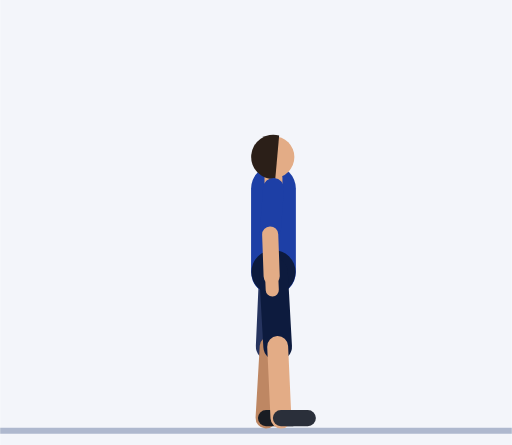
t = 0.00 s
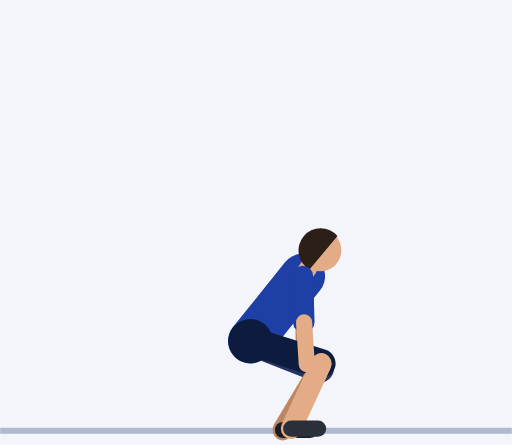
t = 0.73 s
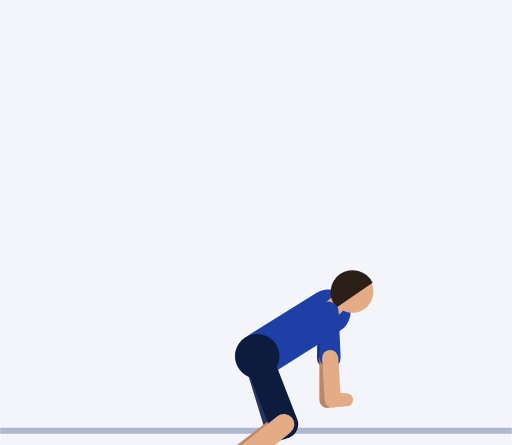
t = 1.51 s
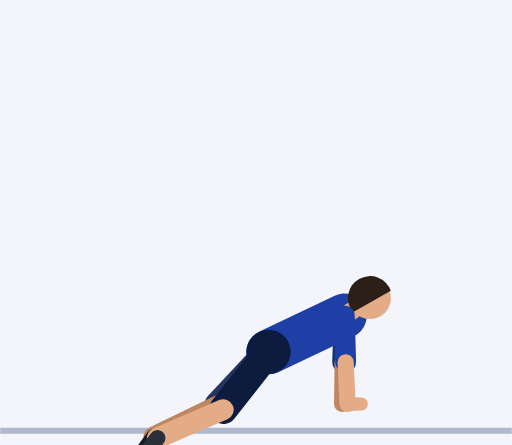
t = 2.29 s
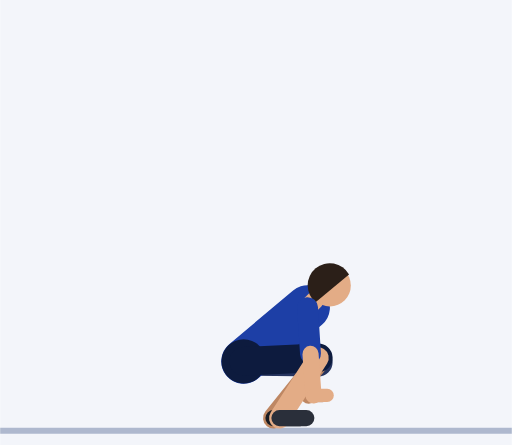
t = 3.00 s
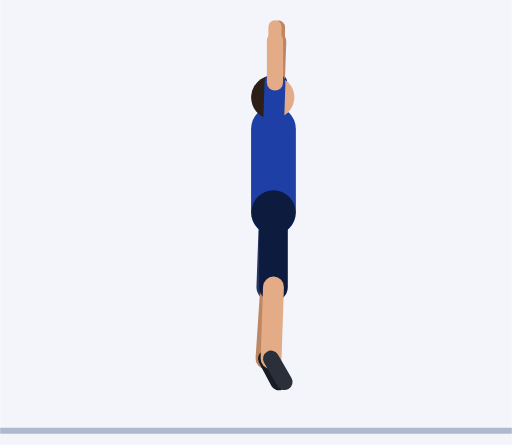
t = 3.79 s

The animated SVG that drew these frames (rendered in a browser with its animation timeline set to each time). Animation: 61 SMIL elements (animate=61); one cycle of 4.55 s, repeats indefinitely.

<svg xmlns="http://www.w3.org/2000/svg" viewBox="-91.5 -143 171.3 149"><rect x="-91.5" y="-143" width="171.3" height="149" fill="#F3F5FA"/><line x1="-91.5" y1="1.2" x2="79.8" y2="1.2" stroke="#AEB8CE" stroke-width="2"/><line x1="0" y1="-79.9" x2="1.1" y2="-64.5" stroke="#152F7C" stroke-width="7" stroke-linecap="round"><animate attributeName="x1" dur="4.55s" repeatCount="indefinite" values="0;0;0;0;0;0.5;1.8;3.7;5.8;7.8;9.5;10.6;11.2;11.4;11.4;11.4;11.4;11.4;12;13.4;15.4;17.7;20.1;22.3;24.2;25.4;25.9;25.9;25.9;25.9;25.9;25.4;24.2;22.3;20.1;17.7;15.4;13.4;12;11.4;11.4;11.4;11.4;11.4;11.2;10.6;9.5;7.8;5.8;3.7;1.8;0.5;0;0;0;0;0;0;0;0;0;0;0;0;0"/><animate attributeName="y1" dur="4.55s" repeatCount="indefinite" values="-79.9;-79.9;-79.9;-79.9;-79.9;-78.9;-76;-71.5;-65.6;-58.9;-52.1;-46;-41.7;-40;-40;-40;-40;-40;-39.9;-39.6;-39.2;-38.7;-38.2;-37.6;-37.1;-36.7;-36.6;-36.6;-36.6;-36.6;-36.6;-36.7;-37.1;-37.6;-38.2;-38.7;-39.2;-39.6;-39.9;-40;-40;-40;-40;-40;-42.3;-48.5;-57.3;-67.3;-77.2;-86.2;-93.4;-98.1;-99.9;-99.9;-99.9;-99.9;-99.9;-99.2;-97.4;-94.7;-91.6;-88.2;-85.1;-82.5;-80.6"/><animate attributeName="x2" dur="4.55s" repeatCount="indefinite" values="1.1;1.1;1.1;1.1;1.1;1.5;2.8;4.5;6.5;8.3;9.8;10.8;11.4;11.6;11.6;11.6;11.6;11.6;12.1;13.4;15.3;17.5;19.8;21.9;23.6;24.8;25.2;25.2;25.2;25.2;25.2;24.8;23.6;21.9;19.8;17.5;15.3;13.4;12.1;11.6;11.6;11.6;11.6;11.6;13;16.5;20.6;22.7;20.9;15.5;8.6;3.2;1.1;1.1;1.1;1.1;1.1;2.7;6.7;11.6;15;15;11.6;6.7;2.7"/><animate attributeName="y2" dur="4.55s" repeatCount="indefinite" values="-64.5;-64.5;-64.5;-64.5;-64.5;-63.4;-60.5;-56;-50.1;-43.4;-36.6;-30.5;-26.2;-24.5;-24.5;-24.5;-24.5;-24.5;-24.4;-24.1;-23.7;-23.2;-22.7;-22.1;-21.6;-21.2;-21.1;-21.1;-21.1;-21.1;-21.1;-21.2;-21.6;-22.1;-22.7;-23.2;-23.7;-24.1;-24.4;-24.5;-24.5;-24.5;-24.5;-24.5;-26.9;-34.2;-46.5;-62.9;-80.7;-96.3;-107.3;-113.4;-115.3;-115.3;-115.3;-115.3;-115.3;-114.5;-111.3;-105;-95.4;-84.4;-74.9;-68.5;-65.3"/></line><line x1="1.1" y1="-64.5" x2="0.6" y2="-50.5" stroke="#BE8763" stroke-width="5.4" stroke-linecap="round"><animate attributeName="x1" dur="4.55s" repeatCount="indefinite" values="1.1;1.1;1.1;1.1;1.1;1.5;2.8;4.5;6.5;8.3;9.8;10.8;11.4;11.6;11.6;11.6;11.6;11.6;12.1;13.4;15.3;17.5;19.8;21.9;23.6;24.8;25.2;25.2;25.2;25.2;25.2;24.8;23.6;21.9;19.8;17.5;15.3;13.4;12.1;11.6;11.6;11.6;11.6;11.6;13;16.5;20.6;22.7;20.9;15.5;8.6;3.2;1.1;1.1;1.1;1.1;1.1;2.7;6.7;11.6;15;15;11.6;6.7;2.7"/><animate attributeName="y1" dur="4.55s" repeatCount="indefinite" values="-64.5;-64.5;-64.5;-64.5;-64.5;-63.4;-60.5;-56;-50.1;-43.4;-36.6;-30.5;-26.2;-24.5;-24.5;-24.5;-24.5;-24.5;-24.4;-24.1;-23.7;-23.2;-22.7;-22.1;-21.6;-21.2;-21.1;-21.1;-21.1;-21.1;-21.1;-21.2;-21.6;-22.1;-22.7;-23.2;-23.7;-24.1;-24.4;-24.5;-24.5;-24.5;-24.5;-24.5;-26.9;-34.2;-46.5;-62.9;-80.7;-96.3;-107.3;-113.4;-115.3;-115.3;-115.3;-115.3;-115.3;-114.5;-111.3;-105;-95.4;-84.4;-74.9;-68.5;-65.3"/><animate attributeName="x2" dur="4.55s" repeatCount="indefinite" values="0.6;0.6;0.6;0.6;0.6;1.1;2.4;4.2;6.3;8.3;9.9;11;11.6;11.8;11.8;11.8;11.8;11.8;12.3;13.6;15.4;17.5;19.7;21.7;23.4;24.5;24.9;24.9;24.9;24.9;24.9;24.5;23.4;21.7;19.7;17.5;15.4;13.6;12.3;11.8;11.8;11.8;11.8;11.8;14.7;22.1;30.8;36.2;34.5;25.9;14.4;5.2;1.6;1.6;1.6;1.6;1.6;4.7;12.6;22.1;28.7;28.4;21.5;11.7;3.7"/><animate attributeName="y2" dur="4.55s" repeatCount="indefinite" values="-50.5;-50.5;-50.5;-50.5;-50.5;-49.4;-46.5;-42;-36.1;-29.4;-22.6;-16.5;-12.2;-10.5;-10.5;-10.5;-10.5;-10.5;-10.4;-10.1;-9.7;-9.2;-8.7;-8.1;-7.6;-7.2;-7.1;-7.1;-7.1;-7.1;-7.1;-7.2;-7.6;-8.1;-8.7;-9.2;-9.7;-10.1;-10.4;-10.5;-10.5;-10.5;-10.5;-10.5;-13.1;-21.4;-37;-59.2;-84.1;-105.7;-120.1;-127.3;-129.3;-129.3;-129.3;-129.3;-129.3;-128.3;-124;-114.2;-98.5;-80.3;-64.9;-55.4;-51.4"/></line><line x1="0.6" y1="-50.5" x2="0.4" y2="-45.9" stroke="#BE8763" stroke-width="4.4" stroke-linecap="round"><animate attributeName="x1" dur="4.55s" repeatCount="indefinite" values="0.6;0.6;0.6;0.6;0.6;1.1;2.4;4.2;6.3;8.3;9.9;11;11.6;11.8;11.8;11.8;11.8;11.8;12.3;13.6;15.4;17.5;19.7;21.7;23.4;24.5;24.9;24.9;24.9;24.9;24.9;24.5;23.4;21.7;19.7;17.5;15.4;13.6;12.3;11.8;11.8;11.8;11.8;11.8;14.7;22.1;30.8;36.2;34.5;25.9;14.4;5.2;1.6;1.6;1.6;1.6;1.6;4.7;12.6;22.1;28.7;28.4;21.5;11.7;3.7"/><animate attributeName="y1" dur="4.55s" repeatCount="indefinite" values="-50.5;-50.5;-50.5;-50.5;-50.5;-49.4;-46.5;-42;-36.1;-29.4;-22.6;-16.5;-12.2;-10.5;-10.5;-10.5;-10.5;-10.5;-10.4;-10.1;-9.7;-9.2;-8.7;-8.1;-7.6;-7.2;-7.1;-7.1;-7.1;-7.1;-7.1;-7.2;-7.6;-8.1;-8.7;-9.2;-9.7;-10.1;-10.4;-10.5;-10.5;-10.5;-10.5;-10.5;-13.1;-21.4;-37;-59.2;-84.1;-105.7;-120.1;-127.3;-129.3;-129.3;-129.3;-129.3;-129.3;-128.3;-124;-114.2;-98.5;-80.3;-64.9;-55.4;-51.4"/><animate attributeName="x2" dur="4.55s" repeatCount="indefinite" values="0.4;0.4;0.4;0.4;0.4;1.2;3.2;5.9;9;11.9;14.1;15.5;16.2;16.4;16.4;16.4;16.4;16.4;16.9;18.2;20;22.1;24.3;26.3;28;29.1;29.5;29.5;29.5;29.5;29.5;29.1;28;26.3;24.3;22.1;20;18.2;16.9;16.4;16.4;16.4;16.4;16.4;19.3;26.6;35.1;39.9;37.4;27.8;15.5;5.6;1.7;1.7;1.7;1.7;1.7;5.3;14.5;25.6;33.1;32.8;24.7;13.3;4"/><animate attributeName="y2" dur="4.55s" repeatCount="indefinite" values="-45.9;-45.9;-45.9;-45.9;-45.9;-44.8;-42;-37.7;-32.4;-26.6;-20.8;-15.6;-11.9;-10.5;-10.5;-10.5;-10.5;-10.5;-10.4;-10.1;-9.7;-9.2;-8.7;-8.1;-7.6;-7.2;-7.1;-7.1;-7.1;-7.1;-7.1;-7.2;-7.6;-8.1;-8.7;-9.2;-9.7;-10.1;-10.4;-10.5;-10.5;-10.5;-10.5;-10.5;-13.3;-22.3;-38.7;-62;-87.7;-109.9;-124.6;-131.9;-133.9;-133.9;-133.9;-133.9;-133.9;-132.9;-128.2;-117.2;-99.5;-79;-61.6;-51.1;-46.8"/></line><line x1="0" y1="-51.9" x2="-1.1" y2="-27" stroke="#26345F" stroke-width="9.6" stroke-linecap="round"><animate attributeName="x1" dur="4.55s" repeatCount="indefinite" values="0;0;0;0;0;-0.3;-1.3;-2.6;-4.2;-5.8;-7.4;-8.7;-9.7;-10;-10;-10;-10;-10;-9.7;-8.7;-7.4;-5.8;-4.2;-2.6;-1.3;-0.3;0;0;0;0;0;-0.3;-1.3;-2.6;-4.2;-5.8;-7.4;-8.7;-9.7;-10;-10;-10;-10;-10;-9.7;-8.7;-7.4;-5.8;-4.2;-2.6;-1.3;-0.3;0;0;0;0;0;0;0;0;0;0;0;0;0"/><animate attributeName="y1" dur="4.55s" repeatCount="indefinite" values="-51.9;-51.9;-51.9;-51.9;-51.9;-50.9;-48.2;-44.2;-39.5;-34.5;-29.8;-25.8;-23;-22;-22;-22;-22;-22;-22.1;-22.5;-23;-23.6;-24.2;-24.8;-25.3;-25.7;-25.8;-25.8;-25.8;-25.8;-25.8;-25.7;-25.3;-24.8;-24.2;-23.6;-23;-22.5;-22.1;-22;-22;-22;-22;-22;-23.7;-28.3;-34.9;-42.8;-51.1;-58.9;-65.6;-70.2;-71.9;-71.9;-71.9;-71.9;-71.9;-71.2;-69.4;-66.7;-63.6;-60.2;-57.1;-54.5;-52.6"/><animate attributeName="x2" dur="4.55s" repeatCount="indefinite" values="-1.1;-1.1;-1.1;-1.1;-1.1;-0.1;2.7;6.5;10.4;13.6;15.4;15.7;15.3;15;15;15;15;15;15.2;14.7;11.3;4.2;-5.3;-14.1;-19.9;-22.6;-23.2;-23.2;-23.2;-23.2;-23.2;-22.6;-19.9;-14.1;-5.3;4.2;11.3;14.7;15.2;15;15;15;15;15;15.3;15.7;15.4;13.7;10.6;6.6;2.9;0.2;-0.9;-0.9;-0.9;-0.9;-0.9;-0.9;-0.9;-0.9;-1;-1;-1.1;-1.1;-1.1"/><animate attributeName="y2" dur="4.55s" repeatCount="indefinite" values="-27;-27;-27;-27;-27;-25.9;-23.5;-20.9;-19.2;-18.8;-19.4;-20.5;-21.4;-21.7;-21.7;-21.7;-21.7;-21.7;-19.5;-13.7;-6.4;-0.7;0.7;-2.6;-8.7;-14.3;-16.6;-16.6;-16.6;-16.6;-16.6;-14.3;-8.7;-2.6;0.7;-0.7;-6.4;-13.7;-19.5;-21.7;-21.7;-21.7;-21.7;-21.7;-22.1;-23;-24.6;-27.2;-30.9;-35.7;-40.9;-45.2;-46.9;-46.9;-46.9;-46.9;-46.9;-46.2;-44.4;-41.7;-38.6;-35.3;-32.1;-29.5;-27.6"/></line><line x1="-1.1" y1="-27" x2="-2.5" y2="-3" stroke="#BE8763" stroke-width="7" stroke-linecap="round"><animate attributeName="x1" dur="4.55s" repeatCount="indefinite" values="-1.1;-1.1;-1.1;-1.1;-1.1;-0.1;2.7;6.5;10.4;13.6;15.4;15.7;15.3;15;15;15;15;15;15.2;14.7;11.3;4.2;-5.3;-14.1;-19.9;-22.6;-23.2;-23.2;-23.2;-23.2;-23.2;-22.6;-19.9;-14.1;-5.3;4.2;11.3;14.7;15.2;15;15;15;15;15;15.3;15.7;15.4;13.7;10.6;6.6;2.9;0.2;-0.9;-0.9;-0.9;-0.9;-0.9;-0.9;-0.9;-0.9;-1;-1;-1.1;-1.1;-1.1"/><animate attributeName="y1" dur="4.55s" repeatCount="indefinite" values="-27;-27;-27;-27;-27;-25.9;-23.5;-20.9;-19.2;-18.8;-19.4;-20.5;-21.4;-21.7;-21.7;-21.7;-21.7;-21.7;-19.5;-13.7;-6.4;-0.7;0.7;-2.6;-8.7;-14.3;-16.6;-16.6;-16.6;-16.6;-16.6;-14.3;-8.7;-2.6;0.7;-0.7;-6.4;-13.7;-19.5;-21.7;-21.7;-21.7;-21.7;-21.7;-22.1;-23;-24.6;-27.2;-30.9;-35.7;-40.9;-45.2;-46.9;-46.9;-46.9;-46.9;-46.9;-46.2;-44.4;-41.7;-38.6;-35.3;-32.1;-29.5;-27.6"/><animate attributeName="x2" dur="4.55s" repeatCount="indefinite" values="-2.5;-2.5;-2.5;-2.5;-2.5;-2;-0.6;1.3;3;3.9;3.5;2.2;0.7;0;0;0;0;0;-0.1;-1.5;-6.1;-14.5;-25.2;-35.1;-41.7;-44.8;-45.6;-45.6;-45.6;-45.6;-45.6;-44.8;-41.7;-35.1;-25.2;-14.5;-6.1;-1.5;-0.1;0;0;0;0;0;0.7;2.2;3.5;3.8;3;1.3;-0.6;-2;-2.5;-2.5;-2.5;-2.5;-2.5;-2.5;-2.5;-2.5;-2.5;-2.5;-2.5;-2.5;-2.5"/><animate attributeName="y2" dur="4.55s" repeatCount="indefinite" values="-3;-3;-3;-3;-3;-2;0.3;2.6;3.6;3.2;1.5;-0.6;-2.3;-3;-3;-3;-3;-3;-1.1;4;10.1;14.3;14.1;9;1.4;-5.3;-7.9;-7.9;-7.9;-7.9;-7.9;-5.3;1.4;9;14.1;14.3;10.1;4;-1.1;-3;-3;-3;-3;-3;-3;-3.2;-3.8;-5.3;-8.1;-12.3;-17.2;-21.3;-22.9;-22.9;-22.9;-22.9;-22.9;-22.3;-20.4;-17.8;-14.6;-11.3;-8.2;-5.5;-3.7"/></line><line x1="-2.5" y1="-3" x2="6.5" y2="-3" stroke="#191C23" stroke-width="5.4" stroke-linecap="round"><animate attributeName="x1" dur="4.55s" repeatCount="indefinite" values="-2.5;-2.5;-2.5;-2.5;-2.5;-2;-0.6;1.3;3;3.9;3.5;2.2;0.7;0;0;0;0;0;-0.1;-1.5;-6.1;-14.5;-25.2;-35.1;-41.7;-44.8;-45.6;-45.6;-45.6;-45.6;-45.6;-44.8;-41.7;-35.1;-25.2;-14.5;-6.1;-1.5;-0.1;0;0;0;0;0;0.7;2.2;3.5;3.8;3;1.3;-0.6;-2;-2.5;-2.5;-2.5;-2.5;-2.5;-2.5;-2.5;-2.5;-2.5;-2.5;-2.5;-2.5;-2.5"/><animate attributeName="y1" dur="4.55s" repeatCount="indefinite" values="-3;-3;-3;-3;-3;-2;0.3;2.6;3.6;3.2;1.5;-0.6;-2.3;-3;-3;-3;-3;-3;-1.1;4;10.1;14.3;14.1;9;1.4;-5.3;-7.9;-7.9;-7.9;-7.9;-7.9;-5.3;1.4;9;14.1;14.3;10.1;4;-1.1;-3;-3;-3;-3;-3;-3;-3.2;-3.8;-5.3;-8.1;-12.3;-17.2;-21.3;-22.9;-22.9;-22.9;-22.9;-22.9;-22.3;-20.4;-17.8;-14.6;-11.3;-8.2;-5.5;-3.7"/><animate attributeName="x2" dur="4.55s" repeatCount="indefinite" values="6.5;6.5;6.5;6.5;6.5;7;8.4;10.3;12;12.9;12.5;11.2;9.7;9;9;9;9;9;8.8;7;0.9;-10.4;-24.8;-38.3;-47.6;-52.2;-53.4;-53.4;-53.4;-53.4;-53.4;-52.2;-47.6;-38.3;-24.8;-10.4;0.9;7;8.8;9;9;9;9;9;9.7;11.1;12.1;11.9;10.2;7.5;4.7;2.5;1.7;1.7;1.7;1.7;1.7;2;2.7;3.7;4.7;5.6;6.1;6.4;6.5"/><animate attributeName="y2" dur="4.55s" repeatCount="indefinite" values="-3;-3;-3;-3;-3;-2;0.3;2.6;3.6;3.2;1.5;-0.6;-2.3;-3;-3;-3;-3;-3;-0.2;6.9;15.7;22.3;23;17.4;8.2;-0.1;-3.4;-3.4;-3.4;-3.4;-3.4;-0.1;8.2;17.4;23;22.3;15.7;6.9;-0.2;-3;-3;-3;-3;-3;-2.7;-2;-1.3;-1.3;-2.8;-5.9;-9.9;-13.5;-15;-15;-15;-15;-15;-14.5;-13.1;-11.3;-9.3;-7.4;-5.7;-4.3;-3.4"/></line><line x1="0" y1="-51.9" x2="0" y2="-79.9" stroke="#1D3FA6" stroke-width="15" stroke-linecap="round"><animate attributeName="x1" dur="4.55s" repeatCount="indefinite" values="0;0;0;0;0;-0.3;-1.3;-2.6;-4.2;-5.8;-7.4;-8.7;-9.7;-10;-10;-10;-10;-10;-9.7;-8.7;-7.4;-5.8;-4.2;-2.6;-1.3;-0.3;0;0;0;0;0;-0.3;-1.3;-2.6;-4.2;-5.8;-7.4;-8.7;-9.7;-10;-10;-10;-10;-10;-9.7;-8.7;-7.4;-5.8;-4.2;-2.6;-1.3;-0.3;0;0;0;0;0;0;0;0;0;0;0;0;0"/><animate attributeName="y1" dur="4.55s" repeatCount="indefinite" values="-51.9;-51.9;-51.9;-51.9;-51.9;-50.9;-48.2;-44.2;-39.5;-34.5;-29.8;-25.8;-23;-22;-22;-22;-22;-22;-22.1;-22.5;-23;-23.6;-24.2;-24.8;-25.3;-25.7;-25.8;-25.8;-25.8;-25.8;-25.8;-25.7;-25.3;-24.8;-24.2;-23.6;-23;-22.5;-22.1;-22;-22;-22;-22;-22;-23.7;-28.3;-34.9;-42.8;-51.1;-58.9;-65.6;-70.2;-71.9;-71.9;-71.9;-71.9;-71.9;-71.2;-69.4;-66.7;-63.6;-60.2;-57.1;-54.5;-52.6"/><animate attributeName="x2" dur="4.55s" repeatCount="indefinite" values="0;0;0;0;0;0.5;1.8;3.7;5.8;7.8;9.5;10.6;11.2;11.4;11.4;11.4;11.4;11.4;12;13.4;15.4;17.7;20.1;22.3;24.2;25.4;25.9;25.9;25.9;25.9;25.9;25.4;24.2;22.3;20.1;17.7;15.4;13.4;12;11.4;11.4;11.4;11.4;11.4;11.2;10.6;9.5;7.8;5.8;3.7;1.8;0.5;0;0;0;0;0;0;0;0;0;0;0;0;0"/><animate attributeName="y2" dur="4.55s" repeatCount="indefinite" values="-79.9;-79.9;-79.9;-79.9;-79.9;-78.9;-76;-71.5;-65.6;-58.9;-52.1;-46;-41.7;-40;-40;-40;-40;-40;-39.9;-39.6;-39.2;-38.7;-38.2;-37.6;-37.1;-36.7;-36.6;-36.6;-36.6;-36.6;-36.6;-36.7;-37.1;-37.6;-38.2;-38.7;-39.2;-39.6;-39.9;-40;-40;-40;-40;-40;-42.3;-48.5;-57.3;-67.3;-77.2;-86.2;-93.4;-98.1;-99.9;-99.9;-99.9;-99.9;-99.9;-99.2;-97.4;-94.7;-91.6;-88.2;-85.1;-82.5;-80.6"/></line><circle cx="0" cy="-51.9" r="7.4" fill="#0D1B3E"><animate attributeName="cx" dur="4.55s" repeatCount="indefinite" values="0;0;0;0;0;-0.3;-1.3;-2.6;-4.2;-5.8;-7.4;-8.7;-9.7;-10;-10;-10;-10;-10;-9.7;-8.7;-7.4;-5.8;-4.2;-2.6;-1.3;-0.3;0;0;0;0;0;-0.3;-1.3;-2.6;-4.2;-5.8;-7.4;-8.7;-9.7;-10;-10;-10;-10;-10;-9.7;-8.7;-7.4;-5.8;-4.2;-2.6;-1.3;-0.3;0;0;0;0;0;0;0;0;0;0;0;0;0"/><animate attributeName="cy" dur="4.55s" repeatCount="indefinite" values="-51.9;-51.9;-51.9;-51.9;-51.9;-50.9;-48.2;-44.2;-39.5;-34.5;-29.8;-25.8;-23;-22;-22;-22;-22;-22;-22.1;-22.5;-23;-23.6;-24.2;-24.8;-25.3;-25.7;-25.8;-25.8;-25.8;-25.8;-25.8;-25.7;-25.3;-24.8;-24.2;-23.6;-23;-22.5;-22.1;-22;-22;-22;-22;-22;-23.7;-28.3;-34.9;-42.8;-51.1;-58.9;-65.6;-70.2;-71.9;-71.9;-71.9;-71.9;-71.9;-71.2;-69.4;-66.7;-63.6;-60.2;-57.1;-54.5;-52.6"/></circle><line x1="0" y1="-79.9" x2="0" y2="-83.4" stroke="#E3AC86" stroke-width="6" stroke-linecap="round"><animate attributeName="x1" dur="4.55s" repeatCount="indefinite" values="0;0;0;0;0;0.5;1.8;3.7;5.8;7.8;9.5;10.6;11.2;11.4;11.4;11.4;11.4;11.4;12;13.4;15.4;17.7;20.1;22.3;24.2;25.4;25.9;25.9;25.9;25.9;25.9;25.4;24.2;22.3;20.1;17.7;15.4;13.4;12;11.4;11.4;11.4;11.4;11.4;11.2;10.6;9.5;7.8;5.8;3.7;1.8;0.5;0;0;0;0;0;0;0;0;0;0;0;0;0"/><animate attributeName="y1" dur="4.55s" repeatCount="indefinite" values="-79.9;-79.9;-79.9;-79.9;-79.9;-78.9;-76;-71.5;-65.6;-58.9;-52.1;-46;-41.7;-40;-40;-40;-40;-40;-39.9;-39.6;-39.2;-38.7;-38.2;-37.6;-37.1;-36.7;-36.6;-36.6;-36.6;-36.6;-36.6;-36.7;-37.1;-37.6;-38.2;-38.7;-39.2;-39.6;-39.9;-40;-40;-40;-40;-40;-42.3;-48.5;-57.3;-67.3;-77.2;-86.2;-93.4;-98.1;-99.9;-99.9;-99.9;-99.9;-99.9;-99.2;-97.4;-94.7;-91.6;-88.2;-85.1;-82.5;-80.6"/><animate attributeName="x2" dur="4.55s" repeatCount="indefinite" values="0;0;0;0;0;0.6;2.2;4.4;6.9;9.4;11.4;12.8;13.7;13.9;13.9;13.9;13.9;13.9;14.5;15.9;18;20.4;22.9;25.2;27.1;28.3;28.8;28.8;28.8;28.8;28.8;28.3;27.1;25.2;22.9;20.4;18;15.9;14.5;13.9;13.9;13.9;13.9;13.9;13.7;12.8;11.4;9.4;6.9;4.4;2.2;0.6;0;0;0;0;0;0;0;0;0;0;0;0;0"/><animate attributeName="y2" dur="4.55s" repeatCount="indefinite" values="-83.4;-83.4;-83.4;-83.4;-83.4;-82.4;-79.5;-74.9;-68.9;-62.1;-55;-48.7;-44.2;-42.5;-42.5;-42.5;-42.5;-42.5;-42.4;-42.1;-41.6;-41;-40.3;-39.6;-39;-38.6;-38.5;-38.5;-38.5;-38.5;-38.5;-38.6;-39;-39.6;-40.3;-41;-41.6;-42.1;-42.4;-42.5;-42.5;-42.5;-42.5;-42.5;-44.9;-51.2;-60.2;-70.4;-80.6;-89.7;-96.9;-101.6;-103.4;-103.4;-103.4;-103.4;-103.4;-102.7;-100.9;-98.2;-95.1;-91.7;-88.6;-86;-84.1"/></line><circle cx="0" cy="-90.4" r="7" fill="#E3AC86"><animate attributeName="cx" dur="4.55s" repeatCount="indefinite" values="0;0;0;0;0;0.8;2.9;5.8;9.2;12.5;15.2;17.3;18.5;18.9;18.9;18.9;18.9;18.9;19.5;21;23.2;25.8;28.4;30.8;32.8;34.2;34.7;34.7;34.7;34.7;34.7;34.2;32.8;30.8;28.4;25.8;23.2;21;19.5;18.9;18.9;18.9;18.9;18.9;18.5;17.3;15.2;12.5;9.2;5.8;2.9;0.8;0;0;0;0;0;0;0;0;0;0;0;0;0"/><animate attributeName="cy" dur="4.55s" repeatCount="indefinite" values="-90.4;-90.4;-90.4;-90.4;-90.4;-89.4;-86.4;-81.7;-75.6;-68.4;-60.9;-54.1;-49.3;-47.4;-47.4;-47.4;-47.4;-47.4;-47.3;-46.9;-46.2;-45.5;-44.6;-43.7;-43;-42.4;-42.2;-42.2;-42.2;-42.2;-42.2;-42.4;-43;-43.7;-44.6;-45.5;-46.2;-46.9;-47.3;-47.4;-47.4;-47.4;-47.4;-47.4;-50;-56.7;-66.1;-76.7;-87.2;-96.5;-103.9;-108.6;-110.4;-110.4;-110.4;-110.4;-110.4;-109.7;-107.9;-105.2;-102.1;-98.7;-95.6;-93;-91.1"/></circle><path d="M1.9 -97.6 A7.4 7.4 0 1 0 0.6 -83.1 Z" fill="#2B1F18"><animate attributeName="d" dur="4.55s" repeatCount="indefinite" values="M1.9 -97.6 A7.4 7.4 0 1 0 0.6 -83.1 Z;M1.9 -97.6 A7.4 7.4 0 1 0 0.6 -83.1 Z;M1.9 -97.6 A7.4 7.4 0 1 0 0.6 -83.1 Z;M1.9 -97.6 A7.4 7.4 0 1 0 0.6 -83.1 Z;M1.9 -97.6 A7.4 7.4 0 1 0 0.6 -83.1 Z;M2.9 -96.5 A7.4 7.4 0 1 0 1.2 -82 Z;M5.5 -93.4 A7.4 7.4 0 1 0 2.8 -79 Z;M9.1 -88.4 A7.4 7.4 0 1 0 5 -74.4 Z;M13.3 -81.7 A7.4 7.4 0 1 0 7.4 -68.4 Z;M17.3 -73.9 A7.4 7.4 0 1 0 9.8 -61.5 Z;M20.8 -65.8 A7.4 7.4 0 1 0 11.7 -54.4 Z;M23.3 -58.5 A7.4 7.4 0 1 0 13.1 -48 Z;M24.8 -53.2 A7.4 7.4 0 1 0 13.9 -43.5 Z;M25.3 -51.1 A7.4 7.4 0 1 0 14.1 -41.8 Z;M25.3 -51.1 A7.4 7.4 0 1 0 14.1 -41.8 Z;M25.3 -51.1 A7.4 7.4 0 1 0 14.1 -41.8 Z;M25.3 -51.1 A7.4 7.4 0 1 0 14.1 -41.8 Z;M25.3 -51.1 A7.4 7.4 0 1 0 14.1 -41.8 Z;M25.9 -50.9 A7.4 7.4 0 1 0 14.7 -41.6 Z;M27.5 -50.4 A7.4 7.4 0 1 0 16.1 -41.3 Z;M29.8 -49.6 A7.4 7.4 0 1 0 18.2 -40.8 Z;M32.5 -48.6 A7.4 7.4 0 1 0 20.5 -40.2 Z;M35.2 -47.5 A7.4 7.4 0 1 0 23 -39.6 Z;M37.8 -46.4 A7.4 7.4 0 1 0 25.2 -38.9 Z;M39.8 -45.4 A7.4 7.4 0 1 0 27.1 -38.3 Z;M41.2 -44.7 A7.4 7.4 0 1 0 28.4 -37.9 Z;M41.8 -44.5 A7.4 7.4 0 1 0 28.8 -37.7 Z;M41.8 -44.5 A7.4 7.4 0 1 0 28.8 -37.7 Z;M41.8 -44.5 A7.4 7.4 0 1 0 28.8 -37.7 Z;M41.8 -44.5 A7.4 7.4 0 1 0 28.8 -37.7 Z;M41.8 -44.5 A7.4 7.4 0 1 0 28.8 -37.7 Z;M41.2 -44.7 A7.4 7.4 0 1 0 28.4 -37.9 Z;M39.8 -45.4 A7.4 7.4 0 1 0 27.1 -38.3 Z;M37.8 -46.4 A7.4 7.4 0 1 0 25.2 -38.9 Z;M35.2 -47.5 A7.4 7.4 0 1 0 23 -39.6 Z;M32.5 -48.6 A7.4 7.4 0 1 0 20.5 -40.2 Z;M29.8 -49.6 A7.4 7.4 0 1 0 18.2 -40.8 Z;M27.5 -50.4 A7.4 7.4 0 1 0 16.1 -41.3 Z;M25.9 -50.9 A7.4 7.4 0 1 0 14.7 -41.6 Z;M25.3 -51.1 A7.4 7.4 0 1 0 14.1 -41.8 Z;M25.3 -51.1 A7.4 7.4 0 1 0 14.1 -41.8 Z;M25.3 -51.1 A7.4 7.4 0 1 0 14.1 -41.8 Z;M25.3 -51.1 A7.4 7.4 0 1 0 14.1 -41.8 Z;M25.3 -51.1 A7.4 7.4 0 1 0 14.1 -41.8 Z;M24.8 -53.8 A7.4 7.4 0 1 0 13.9 -44.2 Z;M23.3 -61 A7.4 7.4 0 1 0 13.1 -50.6 Z;M20.8 -71 A7.4 7.4 0 1 0 11.7 -59.5 Z;M17.3 -82.2 A7.4 7.4 0 1 0 9.8 -69.8 Z;M13.3 -93.3 A7.4 7.4 0 1 0 7.4 -80 Z;M9.1 -103.1 A7.4 7.4 0 1 0 5 -89.2 Z;M5.5 -110.8 A7.4 7.4 0 1 0 2.8 -96.5 Z;M2.9 -115.7 A7.4 7.4 0 1 0 1.2 -101.3 Z;M1.9 -117.5 A7.4 7.4 0 1 0 0.6 -103 Z;M1.9 -117.5 A7.4 7.4 0 1 0 0.6 -103 Z;M1.9 -117.5 A7.4 7.4 0 1 0 0.6 -103 Z;M1.9 -117.5 A7.4 7.4 0 1 0 0.6 -103 Z;M1.9 -117.5 A7.4 7.4 0 1 0 0.6 -103 Z;M1.9 -116.8 A7.4 7.4 0 1 0 0.6 -102.3 Z;M1.9 -115 A7.4 7.4 0 1 0 0.6 -100.5 Z;M1.9 -112.4 A7.4 7.4 0 1 0 0.6 -97.8 Z;M1.9 -109.2 A7.4 7.4 0 1 0 0.6 -94.7 Z;M1.9 -105.9 A7.4 7.4 0 1 0 0.6 -91.4 Z;M1.9 -102.8 A7.4 7.4 0 1 0 0.6 -88.2 Z;M1.9 -100.1 A7.4 7.4 0 1 0 0.6 -85.6 Z;M1.9 -98.3 A7.4 7.4 0 1 0 0.6 -83.7 Z"/></path><line x1="0" y1="-51.9" x2="1.4" y2="-27" stroke="#0D1B3E" stroke-width="9.6" stroke-linecap="round"><animate attributeName="x1" dur="4.55s" repeatCount="indefinite" values="0;0;0;0;0;-0.3;-1.3;-2.6;-4.2;-5.8;-7.4;-8.7;-9.7;-10;-10;-10;-10;-10;-9.7;-8.7;-7.4;-5.8;-4.2;-2.6;-1.3;-0.3;0;0;0;0;0;-0.3;-1.3;-2.6;-4.2;-5.8;-7.4;-8.7;-9.7;-10;-10;-10;-10;-10;-9.7;-8.7;-7.4;-5.8;-4.2;-2.6;-1.3;-0.3;0;0;0;0;0;0;0;0;0;0;0;0;0"/><animate attributeName="y1" dur="4.55s" repeatCount="indefinite" values="-51.9;-51.9;-51.9;-51.9;-51.9;-50.9;-48.2;-44.2;-39.5;-34.5;-29.8;-25.8;-23;-22;-22;-22;-22;-22;-22.1;-22.5;-23;-23.6;-24.2;-24.8;-25.3;-25.7;-25.8;-25.8;-25.8;-25.8;-25.8;-25.7;-25.3;-24.8;-24.2;-23.6;-23;-22.5;-22.1;-22;-22;-22;-22;-22;-23.7;-28.3;-34.9;-42.8;-51.1;-58.9;-65.6;-70.2;-71.9;-71.9;-71.9;-71.9;-71.9;-71.2;-69.4;-66.7;-63.6;-60.2;-57.1;-54.5;-52.6"/><animate attributeName="x2" dur="4.55s" repeatCount="indefinite" values="1.4;1.4;1.4;1.4;1.4;2.4;5;8.6;12.1;14.8;16;16;15.3;15;15;15;15;15;15.3;15.2;12.4;5.8;-3.3;-12.2;-18.4;-21.5;-22.3;-22.3;-22.3;-22.3;-22.3;-21.5;-18.4;-12.2;-3.3;5.8;12.4;15.2;15.3;15;15;15;15;15;15.3;16;15.9;14.4;11.5;7.6;3.8;1;0;0;0;0;0;0;0.2;0.4;0.6;0.8;1.1;1.2;1.4"/><animate attributeName="y2" dur="4.55s" repeatCount="indefinite" values="-27;-27;-27;-27;-27;-26.1;-24;-21.8;-20.5;-20.3;-21;-22.1;-22.9;-23.2;-23.2;-23.2;-23.2;-23.2;-21;-15.2;-7.7;-1.5;0.8;-1.8;-7.2;-12.3;-14.5;-14.5;-14.5;-14.5;-14.5;-12.3;-7.2;-1.8;0.8;-1.5;-7.7;-15.2;-21;-23.2;-23.2;-23.2;-23.2;-23.2;-23.5;-24.4;-25.8;-28.1;-31.6;-36.1;-41.1;-45.2;-46.9;-46.9;-46.9;-46.9;-46.9;-46.2;-44.4;-41.7;-38.6;-35.3;-32.1;-29.5;-27.7"/></line><line x1="1.4" y1="-27" x2="2.5" y2="-3" stroke="#E3AC86" stroke-width="7" stroke-linecap="round"><animate attributeName="x1" dur="4.55s" repeatCount="indefinite" values="1.4;1.4;1.4;1.4;1.4;2.4;5;8.6;12.1;14.8;16;16;15.3;15;15;15;15;15;15.3;15.2;12.4;5.8;-3.3;-12.2;-18.4;-21.5;-22.3;-22.3;-22.3;-22.3;-22.3;-21.5;-18.4;-12.2;-3.3;5.8;12.4;15.2;15.3;15;15;15;15;15;15.3;16;15.9;14.4;11.5;7.6;3.8;1;0;0;0;0;0;0;0.2;0.4;0.6;0.8;1.1;1.2;1.4"/><animate attributeName="y1" dur="4.55s" repeatCount="indefinite" values="-27;-27;-27;-27;-27;-26.1;-24;-21.8;-20.5;-20.3;-21;-22.1;-22.9;-23.2;-23.2;-23.2;-23.2;-23.2;-21;-15.2;-7.7;-1.5;0.8;-1.8;-7.2;-12.3;-14.5;-14.5;-14.5;-14.5;-14.5;-12.3;-7.2;-1.8;0.8;-1.5;-7.7;-15.2;-21;-23.2;-23.2;-23.2;-23.2;-23.2;-23.5;-24.4;-25.8;-28.1;-31.6;-36.1;-41.1;-45.2;-46.9;-46.9;-46.9;-46.9;-46.9;-46.2;-44.4;-41.7;-38.6;-35.3;-32.1;-29.5;-27.7"/><animate attributeName="x2" dur="4.55s" repeatCount="indefinite" values="2.5;2.5;2.5;2.5;2.5;3;4.2;5.8;7;7.3;6.4;4.6;2.8;2;2;2;2;2;1.9;0.5;-4;-12.4;-23.3;-33.5;-40.7;-44.3;-45.2;-45.2;-45.2;-45.2;-45.2;-44.3;-40.7;-33.5;-23.3;-12.4;-4;0.5;1.9;2;2;2;2;2;2.7;4.4;5.8;6.2;5.3;3.4;1.4;-0.2;-0.8;-0.8;-0.8;-0.8;-0.8;-0.7;-0.4;0;0.6;1.1;1.6;2.1;2.4"/><animate attributeName="y2" dur="4.55s" repeatCount="indefinite" values="-3;-3;-3;-3;-3;-2.1;0;2;3;2.5;1;-0.9;-2.4;-3;-3;-3;-3;-3;-1.1;3.8;9.8;14.1;14.1;9.3;1.8;-4.8;-7.5;-7.5;-7.5;-7.5;-7.5;-4.8;1.8;9.3;14.1;14.1;9.8;3.8;-1.1;-3;-3;-3;-3;-3;-3.1;-3.4;-4.1;-5.6;-8.4;-12.5;-17.2;-21.2;-22.9;-22.9;-22.9;-22.9;-22.9;-22.2;-20.4;-17.7;-14.6;-11.3;-8.1;-5.5;-3.7"/></line><line x1="2.5" y1="-3" x2="11.5" y2="-3" stroke="#2A2F3A" stroke-width="5.4" stroke-linecap="round"><animate attributeName="x1" dur="4.55s" repeatCount="indefinite" values="2.5;2.5;2.5;2.5;2.5;3;4.2;5.8;7;7.3;6.4;4.6;2.8;2;2;2;2;2;1.9;0.5;-4;-12.4;-23.3;-33.5;-40.7;-44.3;-45.2;-45.2;-45.2;-45.2;-45.2;-44.3;-40.7;-33.5;-23.3;-12.4;-4;0.5;1.9;2;2;2;2;2;2.7;4.4;5.8;6.2;5.3;3.4;1.4;-0.2;-0.8;-0.8;-0.8;-0.8;-0.8;-0.7;-0.4;0;0.6;1.1;1.6;2.1;2.4"/><animate attributeName="y1" dur="4.55s" repeatCount="indefinite" values="-3;-3;-3;-3;-3;-2.1;0;2;3;2.5;1;-0.9;-2.4;-3;-3;-3;-3;-3;-1.1;3.8;9.8;14.1;14.1;9.3;1.8;-4.8;-7.5;-7.5;-7.5;-7.5;-7.5;-4.8;1.8;9.3;14.1;14.1;9.8;3.8;-1.1;-3;-3;-3;-3;-3;-3.1;-3.4;-4.1;-5.6;-8.4;-12.5;-17.2;-21.2;-22.9;-22.9;-22.9;-22.9;-22.9;-22.2;-20.4;-17.7;-14.6;-11.3;-8.1;-5.5;-3.7"/><animate attributeName="x2" dur="4.55s" repeatCount="indefinite" values="11.5;11.5;11.5;11.5;11.5;12;13.2;14.8;16;16.3;15.4;13.6;11.8;11;11;11;11;11;10.8;9;3;-8.3;-22.9;-36.8;-46.6;-51.6;-53;-53;-53;-53;-53;-51.6;-46.6;-36.8;-22.9;-8.3;3;9;10.8;11;11;11;11;11;11.7;13.3;14.5;14.4;12.7;9.9;6.8;4.5;3.7;3.7;3.7;3.7;3.7;4.1;5.1;6.5;7.9;9.3;10.3;11;11.4"/><animate attributeName="y2" dur="4.55s" repeatCount="indefinite" values="-3;-3;-3;-3;-3;-2.1;0;2;3;2.5;1;-0.9;-2.4;-3;-3;-3;-3;-3;-0.3;6.7;15.4;22.1;23.1;17.7;8.6;0.4;-3;-3;-3;-3;-3;0.4;8.6;17.7;23.1;22.1;15.4;6.7;-0.3;-3;-3;-3;-3;-3;-2.8;-2.2;-1.6;-1.8;-3.2;-6.2;-10.1;-13.6;-15.1;-15.1;-15.1;-15.1;-15.1;-14.6;-13.2;-11.4;-9.4;-7.5;-5.7;-4.3;-3.4"/></line><line x1="0" y1="-79.9" x2="-1.1" y2="-64.5" stroke="#1D3FA6" stroke-width="7" stroke-linecap="round"><animate attributeName="x1" dur="4.55s" repeatCount="indefinite" values="0;0;0;0;0;0.5;1.8;3.7;5.8;7.8;9.5;10.6;11.2;11.4;11.4;11.4;11.4;11.4;12;13.4;15.4;17.7;20.1;22.3;24.2;25.4;25.9;25.9;25.9;25.9;25.9;25.4;24.2;22.3;20.1;17.7;15.4;13.4;12;11.4;11.4;11.4;11.4;11.4;11.2;10.6;9.5;7.8;5.8;3.7;1.8;0.5;0;0;0;0;0;0;0;0;0;0;0;0;0"/><animate attributeName="y1" dur="4.55s" repeatCount="indefinite" values="-79.9;-79.9;-79.9;-79.9;-79.9;-78.9;-76;-71.5;-65.6;-58.9;-52.1;-46;-41.7;-40;-40;-40;-40;-40;-39.9;-39.6;-39.2;-38.7;-38.2;-37.6;-37.1;-36.7;-36.6;-36.6;-36.6;-36.6;-36.6;-36.7;-37.1;-37.6;-38.2;-38.7;-39.2;-39.6;-39.9;-40;-40;-40;-40;-40;-42.3;-48.5;-57.3;-67.3;-77.2;-86.2;-93.4;-98.1;-99.9;-99.9;-99.9;-99.9;-99.9;-99.2;-97.4;-94.7;-91.6;-88.2;-85.1;-82.5;-80.6"/><animate attributeName="x2" dur="4.55s" repeatCount="indefinite" values="-1.1;-1.1;-1.1;-1.1;-1.1;-0.5;1;3.1;5.6;7.9;9.9;11.3;12.1;12.4;12.4;12.4;12.4;12.4;12.9;14.3;16.2;18.4;20.7;22.9;24.6;25.8;26.2;26.2;26.2;26.2;26.2;25.8;24.6;22.9;20.7;18.4;16.2;14.3;12.9;12.4;12.4;12.4;12.4;12.4;13.8;17.3;21.1;22.9;20.8;15.1;8.1;2.6;0.5;0.5;0.5;0.5;0.5;-1.1;-5.4;-10.8;-14.8;-15.2;-11.9;-6.9;-2.7"/><animate attributeName="y2" dur="4.55s" repeatCount="indefinite" values="-64.5;-64.5;-64.5;-64.5;-64.5;-63.4;-60.5;-56;-50.1;-43.4;-36.6;-30.5;-26.2;-24.5;-24.5;-24.5;-24.5;-24.5;-24.4;-24.2;-23.8;-23.3;-22.7;-22.1;-21.6;-21.2;-21.1;-21.1;-21.1;-21.1;-21.1;-21.2;-21.6;-22.1;-22.7;-23.3;-23.8;-24.2;-24.4;-24.5;-24.5;-24.5;-24.5;-24.5;-27.1;-34.5;-47.1;-63.6;-81.3;-96.8;-107.6;-113.5;-115.4;-115.4;-115.4;-115.4;-115.4;-114.6;-111.9;-105.8;-96.3;-85.1;-75.2;-68.6;-65.4"/></line><line x1="-1.1" y1="-64.5" x2="-0.6" y2="-50.5" stroke="#E3AC86" stroke-width="5.4" stroke-linecap="round"><animate attributeName="x1" dur="4.55s" repeatCount="indefinite" values="-1.1;-1.1;-1.1;-1.1;-1.1;-0.5;1;3.1;5.6;7.9;9.9;11.3;12.1;12.4;12.4;12.4;12.4;12.4;12.9;14.3;16.2;18.4;20.7;22.9;24.6;25.8;26.2;26.2;26.2;26.2;26.2;25.8;24.6;22.9;20.7;18.4;16.2;14.3;12.9;12.4;12.4;12.4;12.4;12.4;13.8;17.3;21.1;22.9;20.8;15.1;8.1;2.6;0.5;0.5;0.5;0.5;0.5;-1.1;-5.4;-10.8;-14.8;-15.2;-11.9;-6.9;-2.7"/><animate attributeName="y1" dur="4.55s" repeatCount="indefinite" values="-64.5;-64.5;-64.5;-64.5;-64.5;-63.4;-60.5;-56;-50.1;-43.4;-36.6;-30.5;-26.2;-24.5;-24.5;-24.5;-24.5;-24.5;-24.4;-24.2;-23.8;-23.3;-22.7;-22.1;-21.6;-21.2;-21.1;-21.1;-21.1;-21.1;-21.1;-21.2;-21.6;-22.1;-22.7;-23.3;-23.8;-24.2;-24.4;-24.5;-24.5;-24.5;-24.5;-24.5;-27.1;-34.5;-47.1;-63.6;-81.3;-96.8;-107.6;-113.5;-115.4;-115.4;-115.4;-115.4;-115.4;-114.6;-111.9;-105.8;-96.3;-85.1;-75.2;-68.6;-65.4"/><animate attributeName="x2" dur="4.55s" repeatCount="indefinite" values="-0.6;-0.6;-0.6;-0.6;-0.6;0;1.5;3.8;6.3;8.7;10.8;12.2;13.1;13.4;13.4;13.4;13.4;13.4;13.9;15.2;17.1;19.3;21.5;23.6;25.2;26.4;26.8;26.8;26.8;26.8;26.8;26.4;25.2;23.6;21.5;19.3;17.1;15.2;13.9;13.4;13.4;13.4;13.4;13.4;16.3;23.5;31.8;36.5;34.2;25.1;13.4;4.1;0.5;0.5;0.5;0.5;0.5;0.4;-0.1;-0.7;-1.3;-1.6;-1.5;-1.1;-0.7"/><animate attributeName="y2" dur="4.55s" repeatCount="indefinite" values="-50.5;-50.5;-50.5;-50.5;-50.5;-49.4;-46.5;-42;-36.1;-29.5;-22.6;-16.6;-12.2;-10.6;-10.6;-10.6;-10.6;-10.6;-10.5;-10.2;-9.8;-9.3;-8.7;-8.1;-7.6;-7.2;-7.1;-7.1;-7.1;-7.1;-7.1;-7.2;-7.6;-8.1;-8.7;-9.3;-9.8;-10.2;-10.5;-10.6;-10.6;-10.6;-10.6;-10.6;-13.3;-22;-38;-60.5;-85.3;-106.6;-120.5;-127.4;-129.4;-129.4;-129.4;-129.4;-129.4;-128.6;-124.8;-115.5;-100.1;-81.8;-65.8;-55.8;-51.5"/></line><line x1="-0.6" y1="-50.5" x2="-0.4" y2="-45.9" stroke="#E3AC86" stroke-width="4.4" stroke-linecap="round"><animate attributeName="x1" dur="4.55s" repeatCount="indefinite" values="-0.6;-0.6;-0.6;-0.6;-0.6;0;1.5;3.8;6.3;8.7;10.8;12.2;13.1;13.4;13.4;13.4;13.4;13.4;13.9;15.2;17.1;19.3;21.5;23.6;25.2;26.4;26.8;26.8;26.8;26.8;26.8;26.4;25.2;23.6;21.5;19.3;17.1;15.2;13.9;13.4;13.4;13.4;13.4;13.4;16.3;23.5;31.8;36.5;34.2;25.1;13.4;4.1;0.5;0.5;0.5;0.5;0.5;0.4;-0.1;-0.7;-1.3;-1.6;-1.5;-1.1;-0.7"/><animate attributeName="y1" dur="4.55s" repeatCount="indefinite" values="-50.5;-50.5;-50.5;-50.5;-50.5;-49.4;-46.5;-42;-36.1;-29.5;-22.6;-16.6;-12.2;-10.6;-10.6;-10.6;-10.6;-10.6;-10.5;-10.2;-9.8;-9.3;-8.7;-8.1;-7.6;-7.2;-7.1;-7.1;-7.1;-7.1;-7.1;-7.2;-7.6;-8.1;-8.7;-9.3;-9.8;-10.2;-10.5;-10.6;-10.6;-10.6;-10.6;-10.6;-13.3;-22;-38;-60.5;-85.3;-106.6;-120.5;-127.4;-129.4;-129.4;-129.4;-129.4;-129.4;-128.6;-124.8;-115.5;-100.1;-81.8;-65.8;-55.8;-51.5"/><animate attributeName="x2" dur="4.55s" repeatCount="indefinite" values="-0.4;-0.4;-0.4;-0.4;-0.4;0.4;2.6;5.7;9.1;12.4;15;16.8;17.7;18;18;18;18;18;18.5;19.8;21.7;23.9;26.1;28.2;29.8;31;31.4;31.4;31.4;31.4;31.4;31;29.8;28.2;26.1;23.9;21.7;19.8;18.5;18;18;18;18;18;20.9;28;36;40.2;37;26.9;14.3;4.4;0.5;0.5;0.5;0.5;0.5;0.9;1.7;2.6;3.1;2.9;2;0.8;-0.1"/><animate attributeName="y2" dur="4.55s" repeatCount="indefinite" values="-45.9;-45.9;-45.9;-45.9;-45.9;-44.9;-42;-37.8;-32.5;-26.7;-20.9;-15.7;-12;-10.6;-10.6;-10.6;-10.6;-10.6;-10.5;-10.2;-9.8;-9.3;-8.7;-8.1;-7.6;-7.2;-7.1;-7.1;-7.1;-7.1;-7.1;-7.2;-7.6;-8.1;-8.7;-9.3;-9.8;-10.2;-10.5;-10.6;-10.6;-10.6;-10.6;-10.6;-13.5;-22.9;-39.8;-63.3;-89;-110.8;-125;-132;-134;-134;-134;-134;-134;-133.1;-129.1;-118.7;-101.3;-80.7;-62.8;-51.6;-46.9"/></line></svg>
